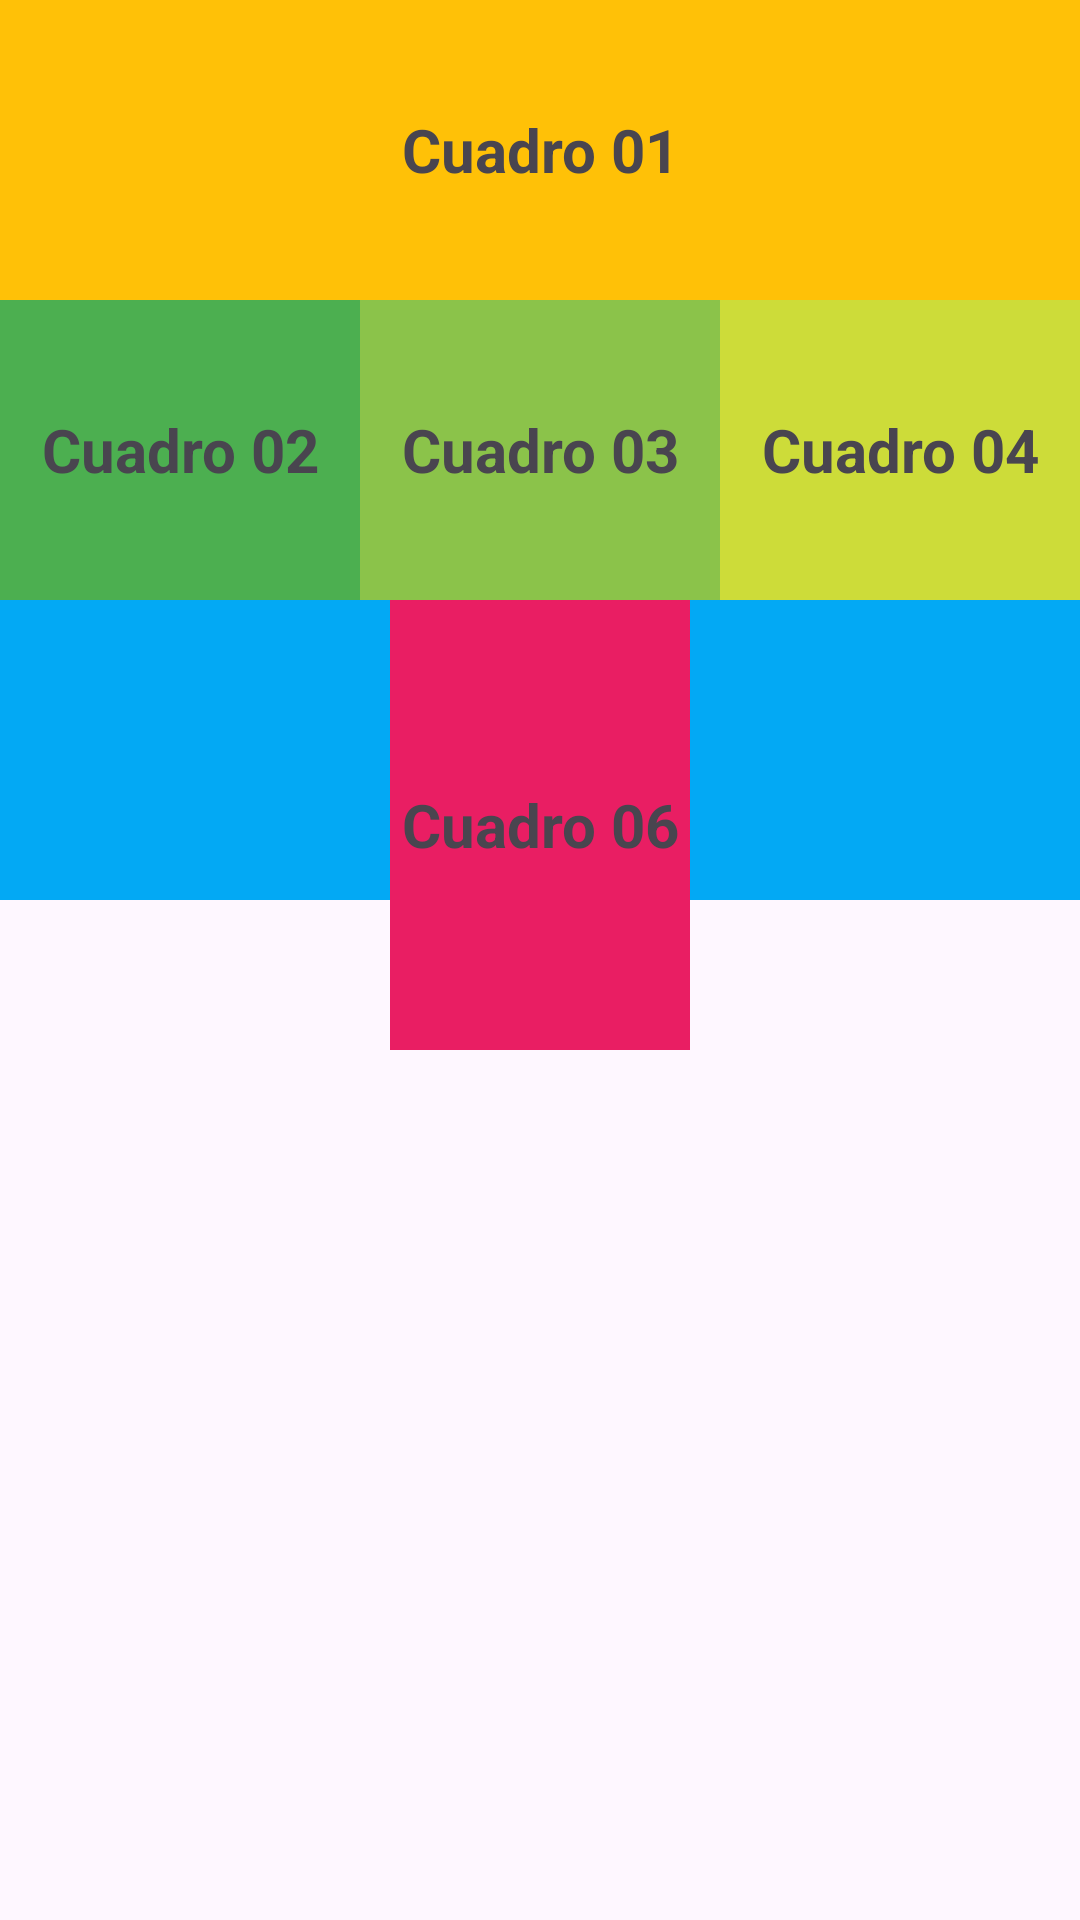

The Android layout XML behind this screen, and the referenced resources:
<!-- AndroidManifest.xml: application theme Theme.AppT1AlonsoMS -->
<!-- res/layout/activity_linear_layout02.xml -->
<?xml version="1.0" encoding="utf-8"?>
<LinearLayout
    xmlns:android="http://schemas.android.com/apk/res/android"
    xmlns:app="http://schemas.android.com/apk/res-auto"
    xmlns:tools="http://schemas.android.com/tools"
    android:layout_width="match_parent"
    android:layout_height="match_parent"
    tools:context=".linearLayout_02"
    android:orientation="vertical">
    

    
    <LinearLayout
        android:layout_width="match_parent"
        android:layout_height="100dp">

        <TextView
            android:layout_width="match_parent"
            android:layout_height="match_parent"
            android:background="#FFC107"
            android:text="Cuadro 01"
            android:gravity="center"
            android:textSize="20sp"
            android:textStyle="bold"/>
    </LinearLayout>

    
    <LinearLayout
        android:layout_width="match_parent"
        android:layout_height="100dp"
        android:orientation="horizontal">

        <TextView
            android:layout_width="0dp"
            android:layout_weight="1"
            android:layout_height="match_parent"
            android:background="#4CAF50"
            android:text="Cuadro 02"
            android:gravity="center"
            android:textSize="20sp"
            android:textStyle="bold"/>

        <TextView
            android:layout_width="0dp"
            android:layout_weight="1"
            android:layout_height="match_parent"
            android:background="#8BC34A"
            android:text="Cuadro 03"
            android:gravity="center"
            android:textSize="20sp"
            android:textStyle="bold"/>
        <TextView
            android:layout_width="0dp"
            android:layout_weight="1"
            android:layout_height="match_parent"
            android:background="#CDDC39"
            android:text="Cuadro 04"
            android:gravity="center"
            android:textSize="20sp"
            android:textStyle="bold"/>
    </LinearLayout>

    
    <RelativeLayout
        android:layout_width="match_parent"
        android:layout_height="150dp">

        <TextView
            android:layout_width="match_parent"
            android:layout_height="100dp"
            android:background="#03A9F4"
            android:text="Cuadro 01"
            android:gravity="center"
            android:textSize="20sp"
            android:textStyle="bold"/>

        <TextView
            android:layout_width="100dp"
            android:layout_height="150dp"
            android:background="#E91E63"
            android:text="Cuadro 06"
            android:gravity="center"
            android:textSize="20sp"
            android:textStyle="bold"
            android:layout_centerHorizontal="true"/>


    </RelativeLayout>

</LinearLayout>
<!-- resources referenced by this layout -->
<resources>
  <style name="Theme.AppT1AlonsoMS" parent="Base.Theme.AppT1AlonsoMS" />
  <style name="Base.Theme.AppT1AlonsoMS" parent="Theme.Material3.DayNight.NoActionBar">
          
          
      </style>
</resources>
